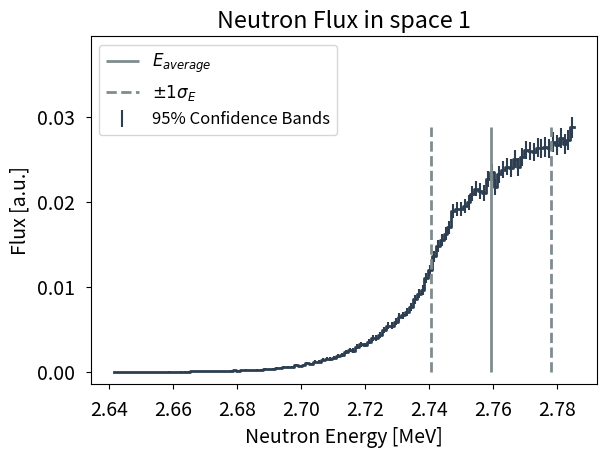
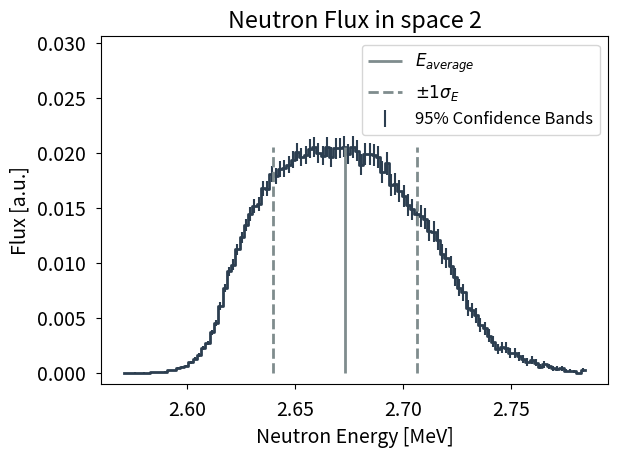
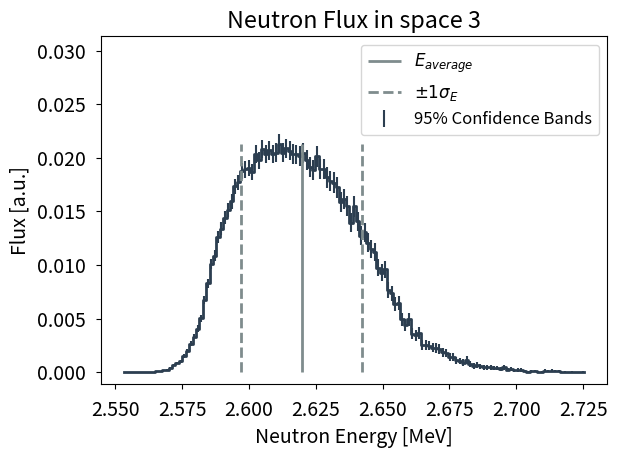
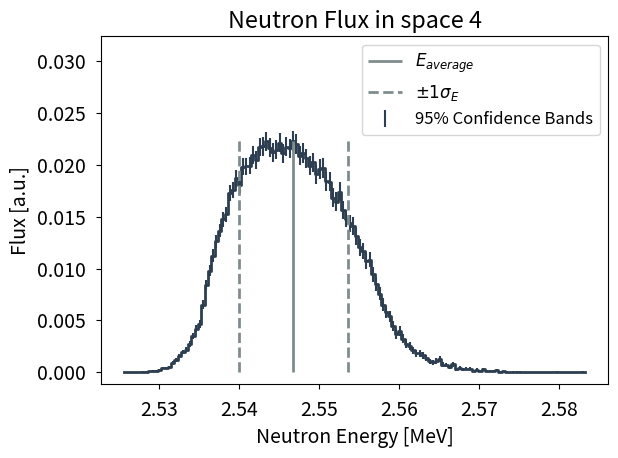
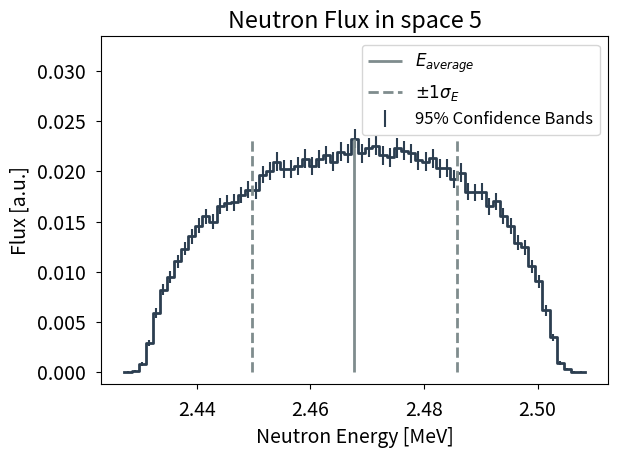

Generate these figures, in order, with matplotlib:
import matplotlib.pyplot as plt, numpy as np, matplotlib
matplotlib.rc('font', **{'size':14, 'family':'sans-serif'})
plt.rcParams['xtick.major.pad'] = '8'
plt.rcParams['ytick.major.pad'] = '8'
plt.rcParams['legend.fontsize'] = '12'


class flux_calc(object):
	
	def __init__(self):
		self.pallate = {'k':'#2c3e50', 'b':'#2980b9', 'r':'#c0392b', 'y':'#f39c12', 'p':'#8e44ad', 'g':'#27ae60',
						'gy':'#7f8c8d', 'o':'#d35400', 'w':'#ecf0f1', 'aq':'#16a085'}
	
	def get_energy_spectrum(self, E0_D2=102.6, Nps=1e5, dx=0.0, dy=0.0, dz=9.5, R_src=7.0, R_smpl=5.5, elbow=False):
		from numpy.random import rand, randn
		
		#constructing the energy and yield function
		A100, A200 = [2.46674, 0.30083, 0.01368, 0.0], [2.47685, 0.39111, 0.04098, 0.02957]
		B100, B200 = [0.01741, 0.88746, 0.22497, 0.08183, 0.37225], [-0.03149, 1.11225, 0.38659, 0.26676, 0.11518]
		coeffA = [A100[n] + (E0_D2-100.0) * (A200[n]-A100[n]) / 100.0 for n in range(4)]
		coeffB = [B100[n] + (E0_D2-100.0) * (B200[n]-B100[n]) / 100.0 for n in range(5)]
		eng_func = lambda theta_deg: coeffA[0] + sum([coeffA[n] * np.cos(theta_deg*np.pi/180.0)**n for n in range(1,4)])
		yield_func = lambda theta_deg: 1.0 + sum([coeffB[n] * np.cos(theta_deg*np.pi/180.0)**n for n in range(5)])
		
		#select src position (Gaussian)
		r_src, tht_src = R_src * 0.33 * randn(int(Nps)), 2.0 * np.pi * rand(int(Nps))
		xy_src = [(abs(r) * np.cos(tht_src[n]), abs(r) * np.sin(tht_src[n])) for n, r in enumerate(r_src)]
		
		#select sample position (uniform)
		r_smpl, tht_smpl = R_smpl * np.sqrt(rand(int(Nps))), 2.0 * np.pi * rand(int(Nps))
		xy_smpl = [(dx + r * np.cos(tht_smpl[n]), dy + r * np.sin(tht_smpl[n])) for n, r in enumerate(r_smpl)]
		
		#calculate angle/energy
		if elbow:
			angle_deg = [180.0 * np.arccos((dx-xy_smpl[n][0]) / np.sqrt((dz-s[0])**2 + (xy_smpl[n][1]-s[1])**2
						+ (dx-xy_smpl[n][0])**2)) / np.pi for n, s in enumerate(xy_src)]
		else:
			angle_deg = [180.0 * np.arccos(dz/np.sqrt((xy_smpl[n][0]-s[0])**2+(xy_smpl[n][1]-s[1])**2+dz**2))
						/ np.pi for n, s in enumerate(xy_src)]
		E_n = list(map(eng_func, angle_deg))
		
		#calculate weight
		dist = [np.sqrt(dz**2 + ((xy_smpl[n][0]-s[0])**2 + (xy_smpl[n][1]-s[1])**2)) for n, s in enumerate(xy_src)]
		wts = [yield_func(angle_deg[n]) / d**2 for n, d in enumerate(dist)]
		
		#sum wts
		hist, bin_edges = np.histogram(E_n, bins='auto')
		mu_E, sig_E, L = np.average(E_n), np.std(E_n), len(bin_edges)
		hist, unc = np.zeros(L-1), np.zeros(L-1)
		for n, e in enumerate(E_n):
			m = max((min((int(L*(0.5+(e-mu_E)/(6.0*sig_E))), L - 2)), 0))
			while bin_edges[m+1] < e and -1 < m < L:
				m += 1
			while bin_edges[m] >= e and -1 < m < L:
				m -= 1
			hist[m] += wts[n]
			unc[m] += wts[n]**2
		return bin_edges, hist / sum(hist), np.sqrt(unc) / sum(hist)

	def plot_energy_spectrum(self, dx=0.0, dy=0.0, dz=9.5, elbow=False, saveplot=False, space=0):
		#getting the energy spectrum
		edges, hist,unc = self.get_energy_spectrum(dx=dx, dy=dy, dz=dz, elbow=elbow)
		x, y = [], []
		for i in range(len(hist)):
			x.append(edges[i])
			x.append(edges[i+1])
			y.append(hist[i])
			y.append(hist[i])
		
		#getting and displaying the average and std of the neutron energy
		mu_E = (1.0/sum(hist)) * sum([0.5*(edges[n+1]+edges[n]) * h for n,h in enumerate(hist)])
		sig_E = np.sqrt((1.0/sum(hist)) * sum([h*(0.5*(edges[n]+edges[n+1])-mu_E)**2 for n,h in enumerate(hist)]))
		print('E =', round(mu_E,2), '+/-', round(sig_E,3), '[MeV]')
		
		#plotting the energy spectrum
		f, ax = plt.subplots()
		ax.plot(x, y, color=self.pallate['k'], lw=2.0)
		ax.errorbar([0.5*(e+edges[n+1]) for n, e in enumerate(edges[:-1])],
					hist, yerr=2.0 * unc, color=self.pallate['k'], ls='None', label='95% Confidence Bands')
		ymx = max(hist)
		ax.vlines(mu_E, ymin=0, ymax=ymx, colors=self.pallate['gy'], lw=2.0, label=r'$E_{average}$')
		ax.vlines([mu_E-sig_E,mu_E+sig_E], ymin=0, ymax=ymx, colors=self.pallate['gy'],
					lw=2.0, linestyles='--', label=r'$\pm 1\sigma_E$')
		ax.set_xlabel('Neutron Energy [MeV]')
		ax.set_ylabel('Flux [a.u.]')
		ax.set_ylim(ax.get_ylim()[0], ax.get_ylim()[1] + 0.008)
		ax.set_title('Neutron Flux in space {0}'.format(space))
		ax.legend(loc=0)
		f.tight_layout()
		if saveplot:
			f.savefig('plots/' + str(int(dx)) + str(int(dy)) + str(int(dz)) + str(elbow) + '.png')
		else:
			plt.show()
	
	def plot_all_sample_positions(self, saveplots=True):
		#iterate through all the spaces 
		for sm in [(0.0, 0.0, 9.5, False, 1), (9.0, 8.0, 9.5, False, 2), (18.0, 0.0, 9.5, False, 3), 
					(36.0, 0.0, 9.5, False, 4), (-7.0, 0.0, 46.0, True, 5)]:
			self.plot_energy_spectrum(dx=sm[0], dy=sm[1], dz=sm[2], elbow=sm[3], saveplot=saveplots, space=sm[4])
	"""
	def plot_energy_angle(self,deuteron_energy=102.6):
		A100,A200 = [2.46674,0.30083,0.01368,0.0],[2.47685,0.39111,0.04098,0.02957]
		coeff = [A100[n]+(deuteron_energy-100.0)*(A200[n]-A100[n])/100.0 for n in range(4)]
		f,ax = plt.subplots()
		eng_func = lambda theta_deg: coeff[0]+sum([coeff[n]*np.cos(theta_deg*np.pi/180.0)**n for n in range(1,4)])
		ax.plot(np.arange(0,180,0.1),[eng_func(t) for t in np.arange(0,180,0.1)],color=self.pallate['k'],lw=2.0,label=str(round(deuteron_energy,1))+' keV')
		ax.set_xlabel(r'$\theta$ [degrees]')
		ax.set_ylabel('Neutron Energy [MeV]')
		ax.legend(loc=0)
		f.tight_layout()
		plt.show()
	def plot_intensity_angle(self,deuteron_energy=102.6):
		B100,B200 = [0.01741,0.88746,0.22497,0.08183,0.37225],[-0.03149,1.11225,0.38659,0.26676,0.11518]
		coeffB = [B100[n]+(deuteron_energy-100.0)*(B200[n]-B100[n])/100.0 for n in range(5)]
		yield_func = lambda theta_deg: 1.0+sum([coeffB[n]*np.cos(theta_deg*np.pi/180.0)**n for n in range(5)])
		f,ax = plt.subplots()
		ax.plot(np.arange(0,180,0.1),[yield_func(t) for t in np.arange(0,180,0.1)],color=self.pallate['k'],lw=2.0,label=str(round(deuteron_energy,1))+' keV')
		ax.set_xlabel(r'$\theta$ [degrees]')
		ax.set_ylabel(r'R($\theta$)/R(90$^{\circ}$)')
		ax.legend(loc=0)
		f.tight_layout()
		plt.show()
	"""

if __name__=='__main__':
	fc = flux_calc()
	# fc.plot_energy_angle()
	# fc.plot_intensity_angle()
	# fc.plot_energy_spectrum()
	fc.plot_all_sample_positions(saveplots=False)
